Photos from the image-classification dataset "infrared_dataset" in the GitHub repository kk-2m/AnimalClassification-IFOR. Its 28 classes are: acryllium vulturinum, aepyceros melampus, bos taurus, capra aegagrus, cephalophus nigrifrons, crax rubra, paca, dasyprocta punctata, equus quagga, giraffa camelopardalis, leopardus pardalis, african elephant, madoqua guentheri, mazama americana, mazama temama, meleagris ocellata, mitu tuberosum, nasua narica, panthera onca, papio anubis, pecari tajacu, phacochoerus africanus, psophia leucoptera, puma, syncerus caffer, south american tapir, tayassu pecari, urocyon cinereoargenteus.

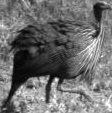
Label: acryllium vulturinum

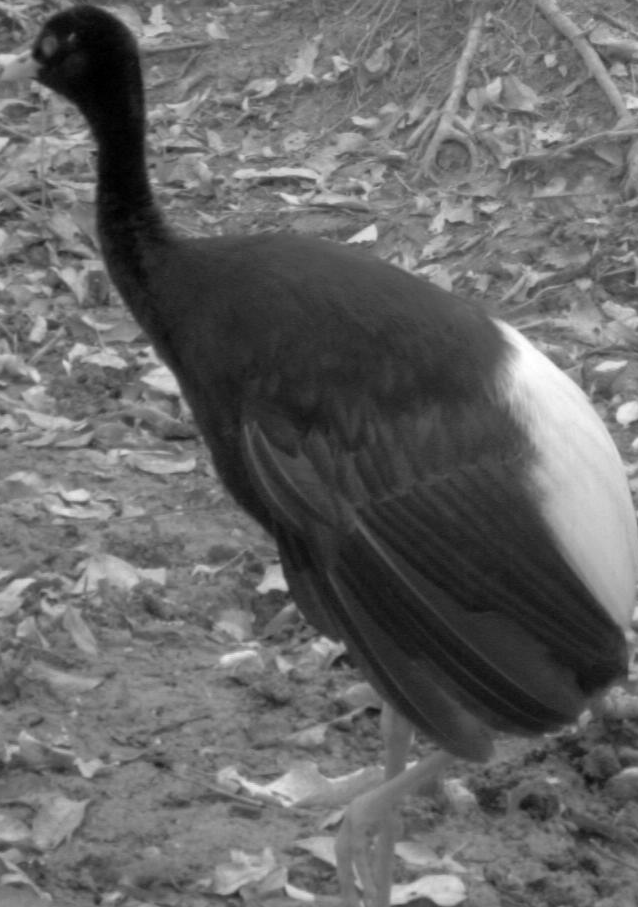
Label: psophia leucoptera

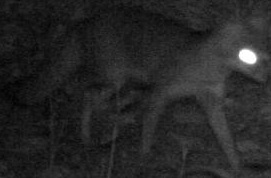
Label: urocyon cinereoargenteus

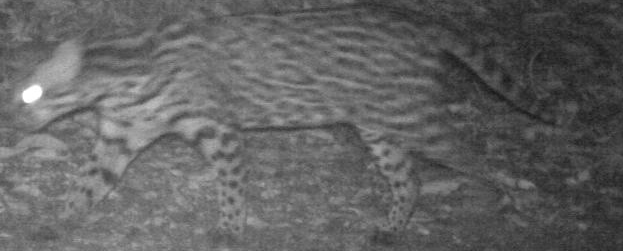
Label: leopardus pardalis

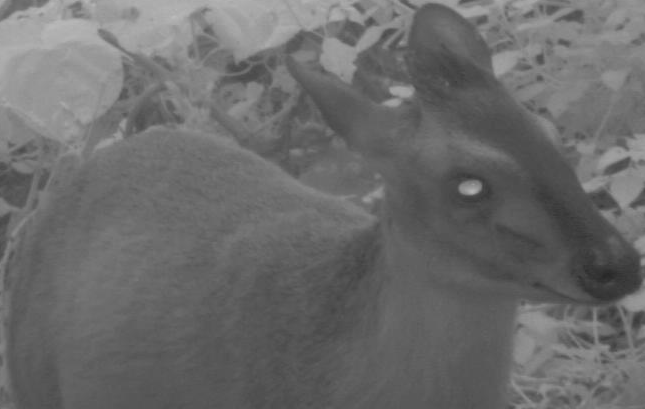
Label: cephalophus nigrifrons

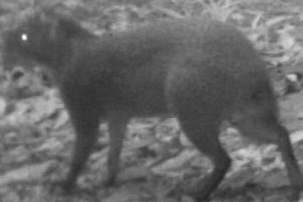
Label: dasyprocta punctata
